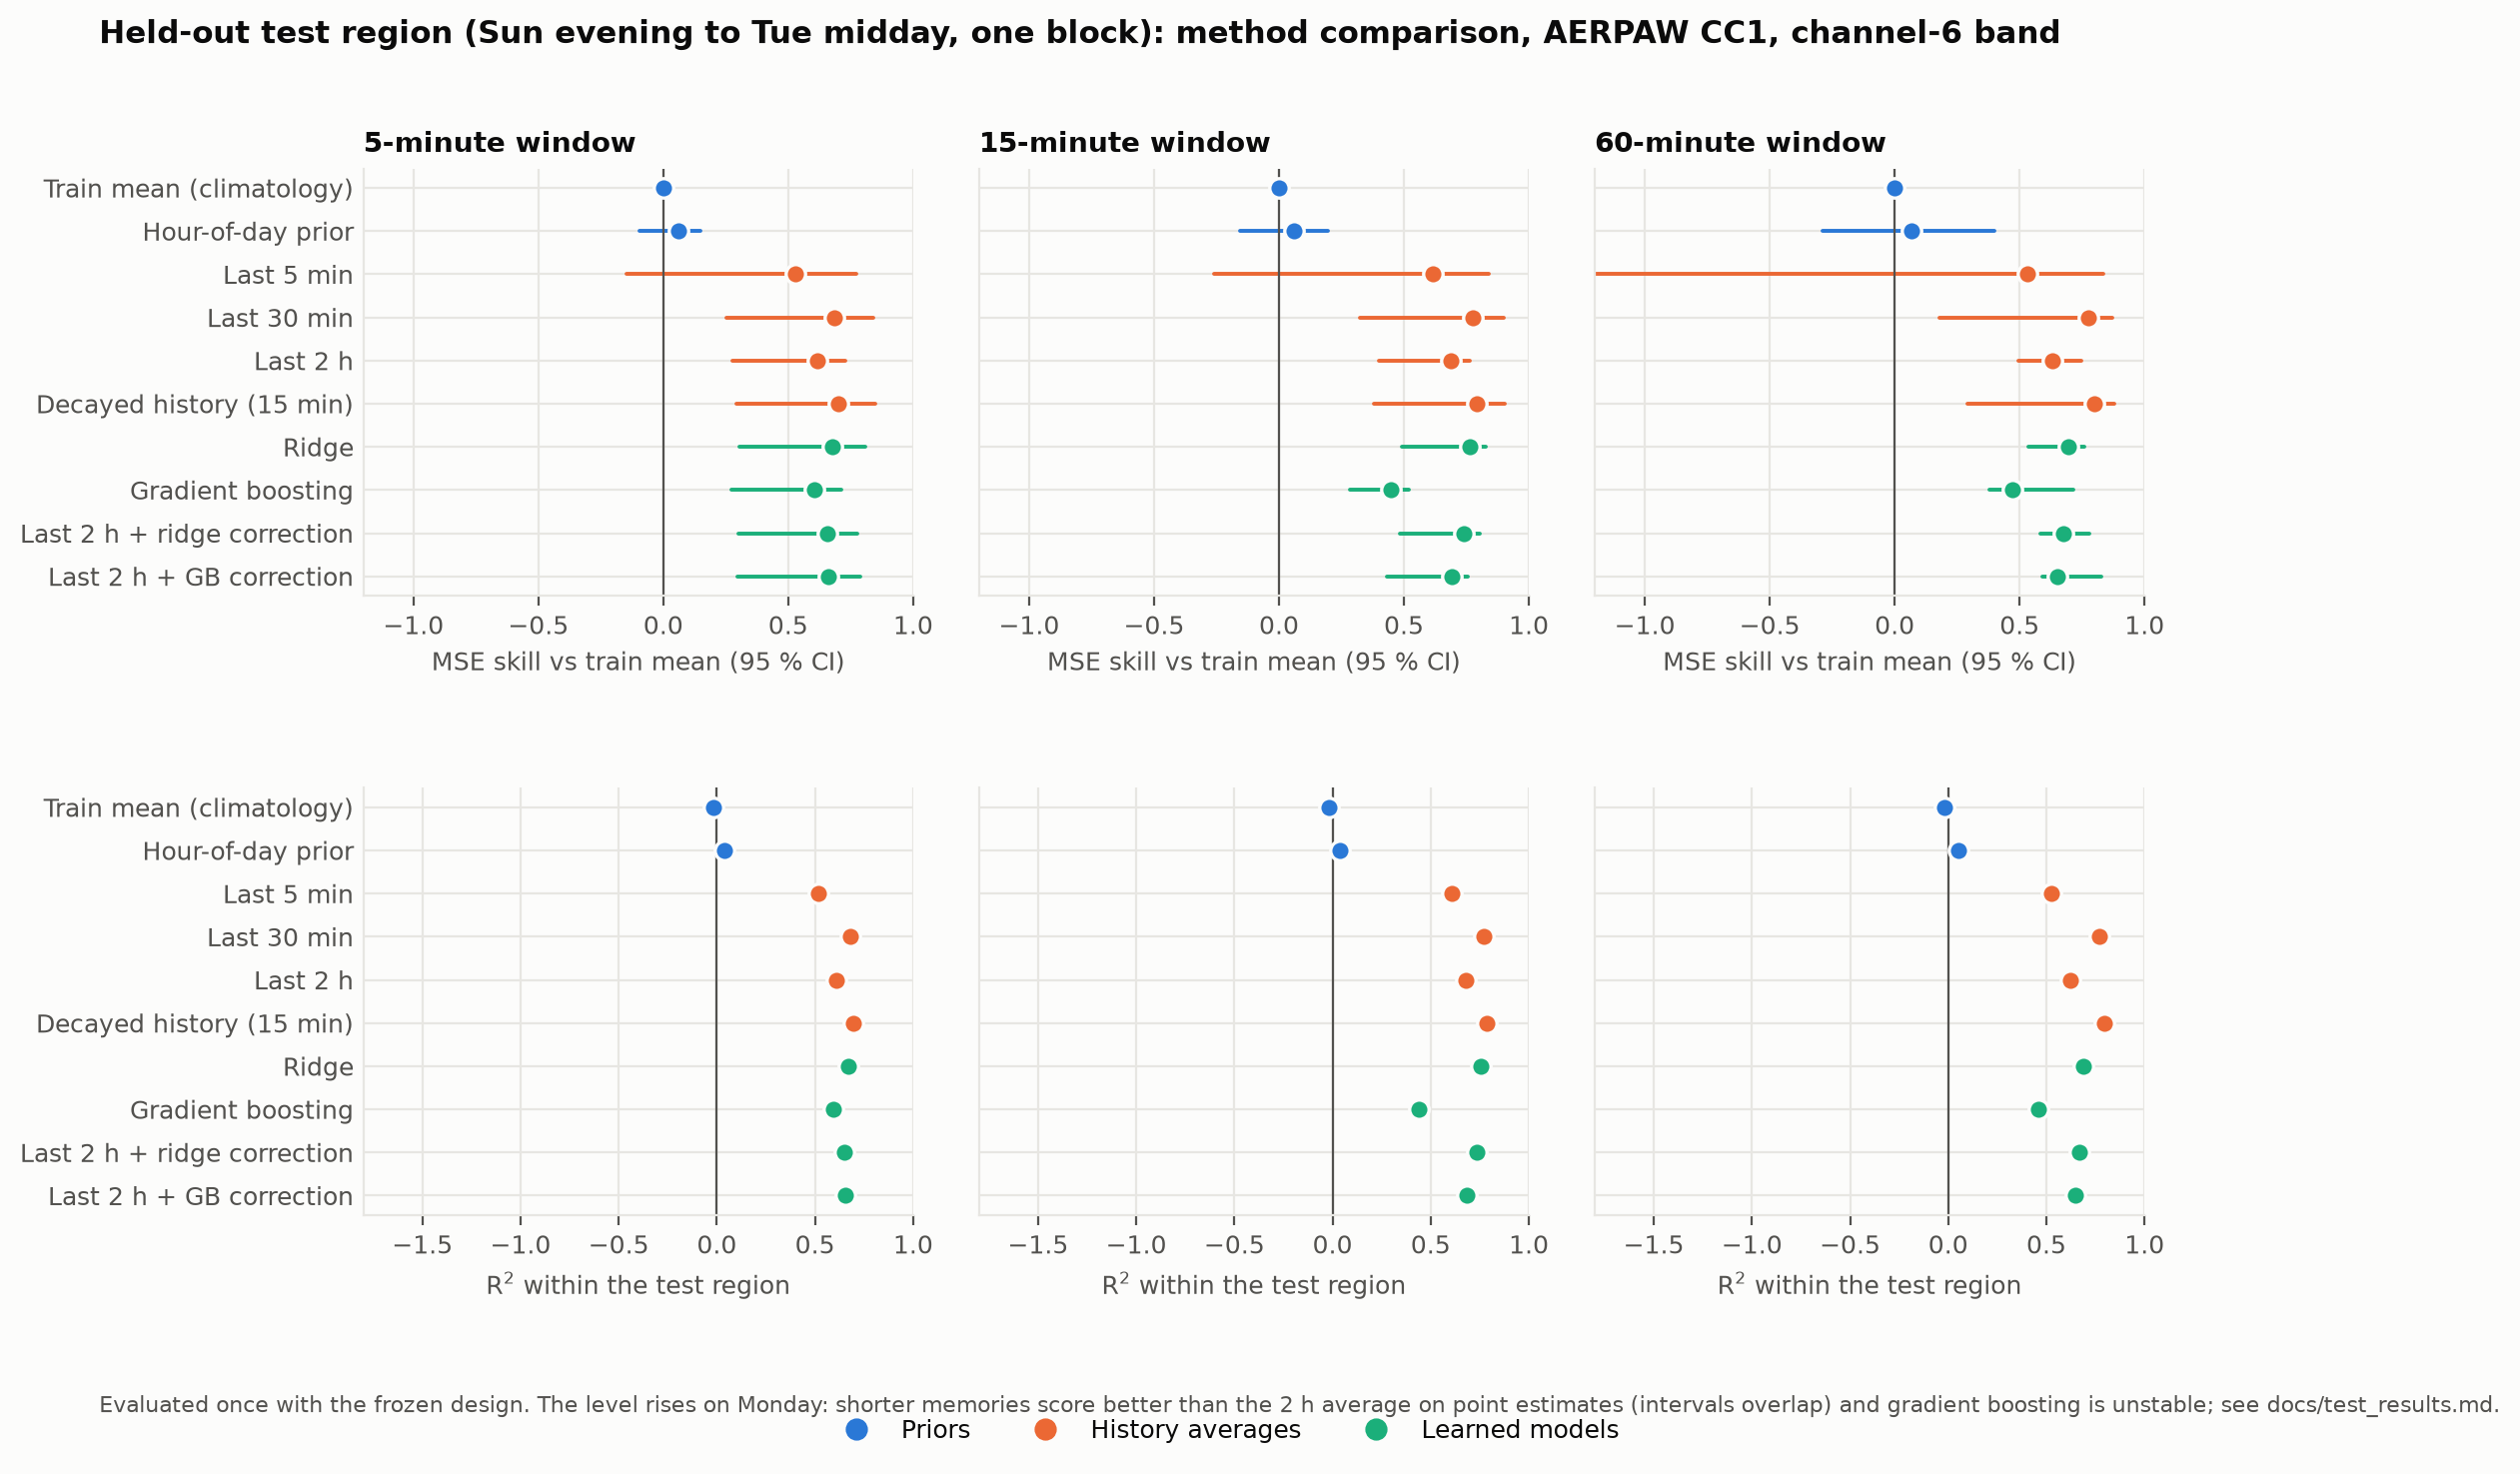

The file beside this chart, header and first rows:
window, metric, method, value, ci_lo, ci_hi
300s, mss, climatology, 0.0, 0.0, 0.0
300s, mss, hour_of_day, 0.05934, -0.094, 0.1503
300s, mss, recent_300s, 0.528, -0.1462, 0.7714
300s, mss, recent_1800s, 0.6845, 0.2536, 0.8392
300s, mss, recent_7200s, 0.6148, 0.2773, 0.7293
300s, mss, decayed, 0.6999, 0.2936, 0.8478
300s, mss, ridge, 0.6764, 0.3041, 0.8065
300s, mss, hgb, 0.6028, 0.2732, 0.7122
300s, mss, resid_ridge, 0.6553, 0.301, 0.7775
300s, mss, resid_hgb, 0.6614, 0.2961, 0.7885
300s, r2_within_fold, climatology, -0.01966, , 
300s, r2_within_fold, hour_of_day, 0.04085, , 
300s, r2_within_fold, recent_300s, 0.5187, , 
300s, r2_within_fold, recent_1800s, 0.6783, , 
300s, r2_within_fold, recent_7200s, 0.6072, , 
300s, r2_within_fold, decayed, 0.694, , 
300s, r2_within_fold, ridge, 0.67, , 
300s, r2_within_fold, hgb, 0.595, , 
300s, r2_within_fold, resid_ridge, 0.6485, , 
300s, r2_within_fold, resid_hgb, 0.6548, , 
900s, mss, climatology, 0.0, 0.0, 0.0
900s, mss, hour_of_day, 0.05835, -0.1559, 0.1973
900s, mss, recent_300s, 0.6167, -0.2613, 0.8384
900s, mss, recent_1800s, 0.7769, 0.325, 0.8979
900s, mss, recent_7200s, 0.6878, 0.3985, 0.7632
900s, mss, decayed, 0.7918, 0.3812, 0.9054
900s, mss, ridge, 0.7622, 0.4921, 0.8296
900s, mss, hgb, 0.449, 0.283, 0.5218
900s, mss, resid_ridge, 0.7394, 0.4846, 0.8021
900s, mss, resid_hgb, 0.6905, 0.432, 0.7574
900s, r2_within_fold, climatology, -0.02032, , 
900s, r2_within_fold, hour_of_day, 0.03921, , 
900s, r2_within_fold, recent_300s, 0.6089, , 
900s, r2_within_fold, recent_1800s, 0.7724, , 
900s, r2_within_fold, recent_7200s, 0.6815, , 
900s, r2_within_fold, decayed, 0.7876, , 
900s, r2_within_fold, ridge, 0.7574, , 
900s, r2_within_fold, hgb, 0.4379, , 
900s, r2_within_fold, resid_ridge, 0.7341, , 
900s, r2_within_fold, resid_hgb, 0.6842, , 
3600s, mss, climatology, 0.0, 0.0, 0.0
3600s, mss, hour_of_day, 0.06683, -0.2902, 0.3978
3600s, mss, recent_300s, 0.5324, -1.225, 0.8347
3600s, mss, recent_1800s, 0.7743, 0.1778, 0.8696
3600s, mss, recent_7200s, 0.6292, 0.4951, 0.746
3600s, mss, decayed, 0.8005, 0.2912, 0.8805
3600s, mss, ridge, 0.6961, 0.5355, 0.7584
3600s, mss, hgb, 0.4697, 0.3802, 0.7159
3600s, mss, resid_ridge, 0.6754, 0.5842, 0.781
3600s, mss, resid_hgb, 0.6524, 0.5911, 0.8269
3600s, r2_within_fold, climatology, -0.01742, , 
3600s, r2_within_fold, hour_of_day, 0.05057, , 
3600s, r2_within_fold, recent_300s, 0.5243, , 
3600s, r2_within_fold, recent_1800s, 0.7704, , 
3600s, r2_within_fold, recent_7200s, 0.6227, , 
3600s, r2_within_fold, decayed, 0.797, , 
3600s, r2_within_fold, ridge, 0.6908, , 
3600s, r2_within_fold, hgb, 0.4605, , 
3600s, r2_within_fold, resid_ridge, 0.6698, , 
3600s, r2_within_fold, resid_hgb, 0.6464, , 
